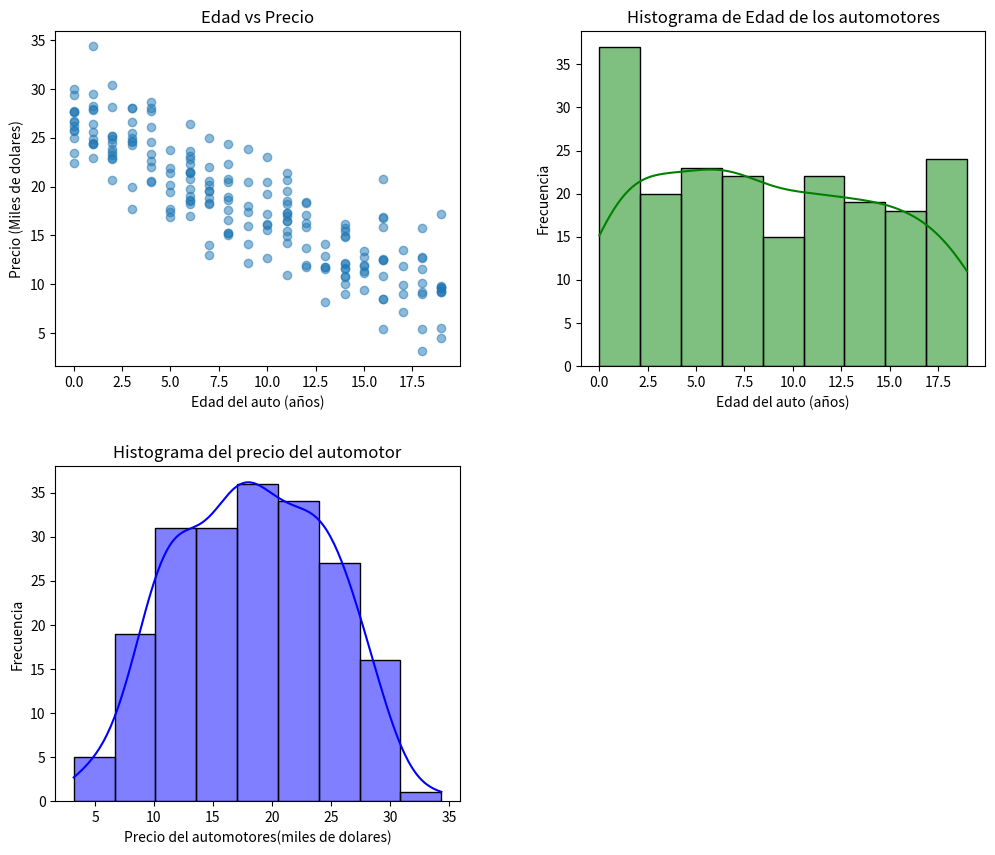

Here is the Python script that generated this plot:
import pandas as pd
import numpy as np
import matplotlib.pyplot as plt
import seaborn as sns

np.random.seed(42)
edad_autos = np.random.randint(0,20, size=200)
precio_autos = 30-edad_autos + np.random.normal(-3, 3, 200)
data = pd.DataFrame(
    {
        'Precio': precio_autos,
        'Edad': edad_autos
    }
)
print(data)

fig, ax =plt.subplots(2,2 , figsize=(12,10))
ax[0,0].scatter(data['Edad'], data['Precio'], alpha= 0.5)
ax[0,0].set_xlabel('Edad del auto (años)')
ax[0,0].set_ylabel('Precio (Miles de dolares)')
ax[0,0].set_title('Edad vs Precio')

sns.histplot(data['Edad'], ax=ax[0,1], kde= True, color='g')
ax[0,1].set_xlabel('Edad del auto (años)')
ax[0,1].set_ylabel('Frecuencia')
ax[0,1].set_title('Histograma de Edad de los automotores')
 
sns.histplot(data['Precio'], ax=ax[1,0], kde= True, color='b')
ax[1,0].set_xlabel('Precio del automotores(miles de dolares)')
ax[1,0].set_ylabel('Frecuencia')
ax[1,0].set_title('Histograma del precio del automotor')

ax[1,1].axis('off')
plt.subplots_adjust(wspace=0.3 , hspace=0.3)
plt.show()